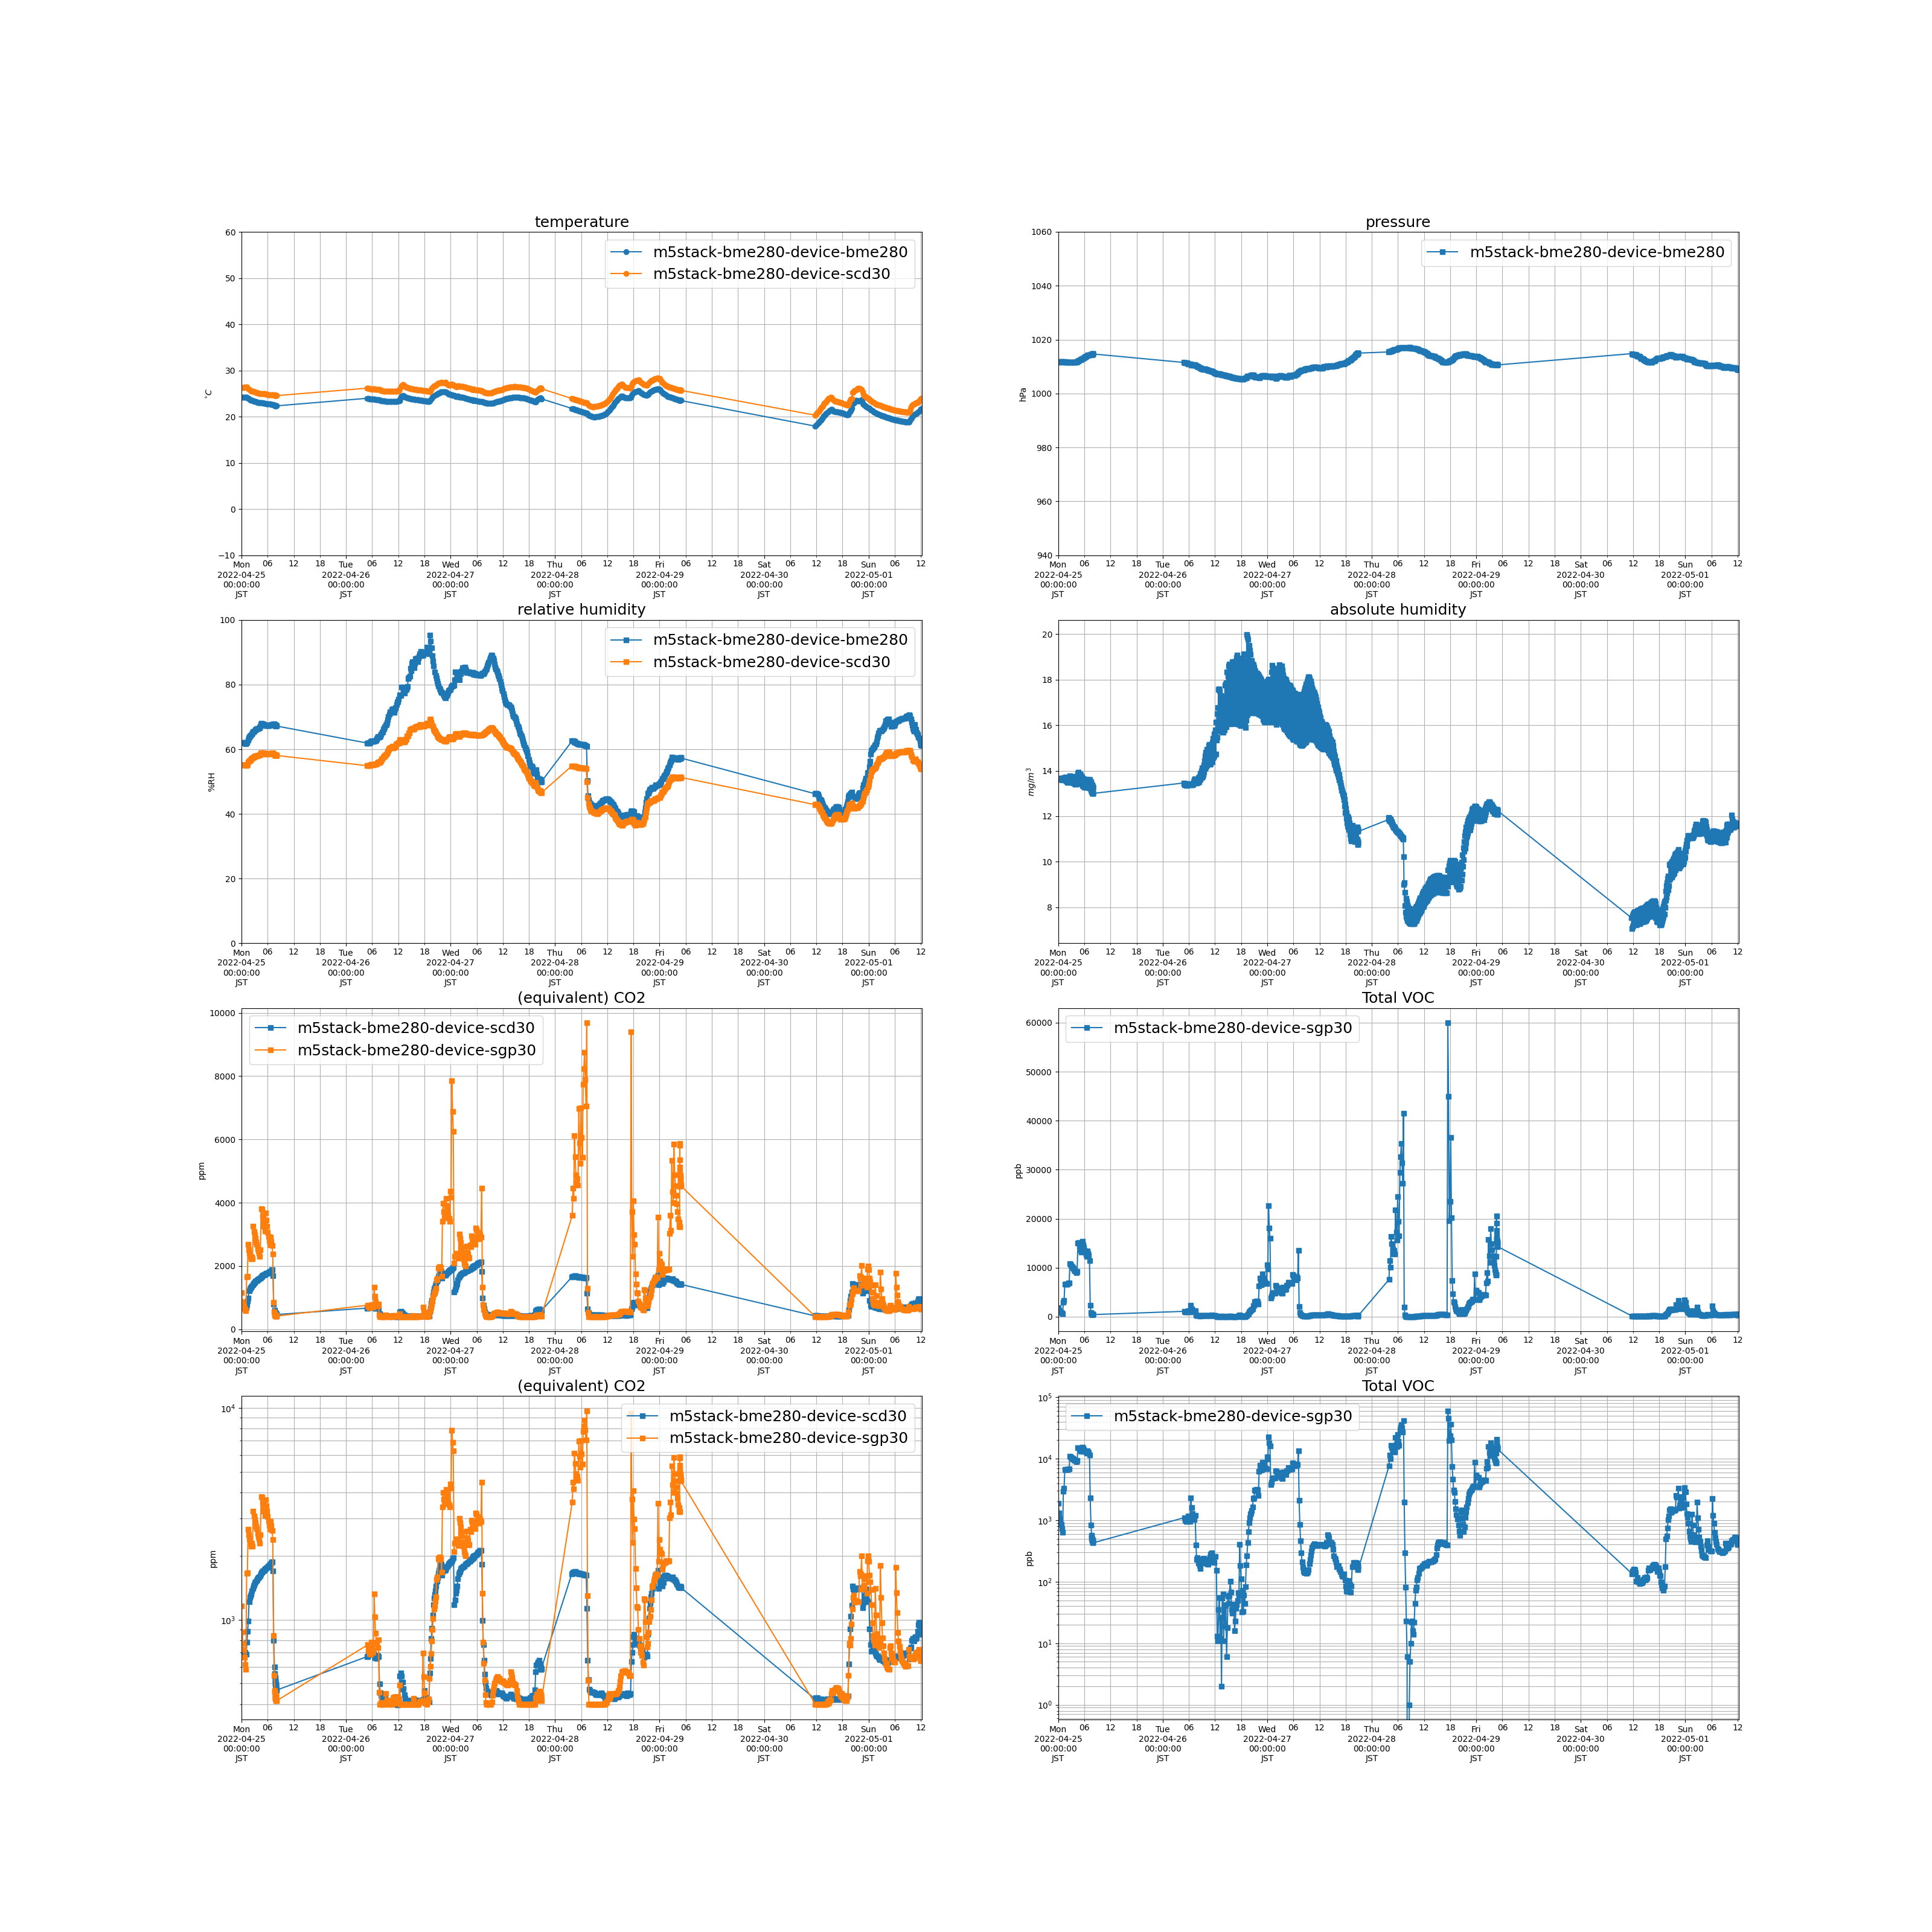

The table this chart was drawn from, first rows:
measuredAt, sensorId, temperature, humidity, pressure, tvoc, eCo2, co2, absolute_humidity
2022-04-25 00:01:00+09:00, m5stack-bme280-device-sgp30, , , , 1881, 1160, , 
2022-04-25 00:04:00+09:00, m5stack-bme280-device-scd30, 26.3, 55.22, , , , 722.0, 13.64
2022-04-25 00:08:00+09:00, m5stack-bme280-device-bme280, 24.19, 62.09, 1012, , , , 13.63
2022-04-25 00:11:00+09:00, m5stack-bme280-device-sgp30, , , , 1305, 876.0, , 
2022-04-25 00:14:00+09:00, m5stack-bme280-device-scd30, 26.33, 55.16, , , , 703.0, 13.65
2022-04-25 00:18:00+09:00, m5stack-bme280-device-bme280, 24.2, 62.06, 1012, , , , 13.62
2022-04-25 00:21:00+09:00, m5stack-bme280-device-sgp30, , , , 1070, 772.0, , 
2022-04-25 00:24:00+09:00, m5stack-bme280-device-scd30, 26.34, 55.12, , , , 696.0, 13.65
2022-04-25 00:28:00+09:00, m5stack-bme280-device-bme280, 24.2, 62.02, 1012, , , , 13.61
2022-04-25 00:31:00+09:00, m5stack-bme280-device-sgp30, , , , 987.0, 722.0, , 
2022-04-25 00:34:00+09:00, m5stack-bme280-device-scd30, 26.34, 55.17, , , , 705.0, 13.66
2022-04-25 00:38:00+09:00, m5stack-bme280-device-bme280, 24.22, 62.05, 1012, , , , 13.64
2022-04-25 00:41:00+09:00, m5stack-bme280-device-sgp30, , , , 860.0, 665.0, , 
2022-04-25 00:44:00+09:00, m5stack-bme280-device-scd30, 26.37, 55.1, , , , 698.0, 13.66
2022-04-25 00:48:00+09:00, m5stack-bme280-device-bme280, 24.24, 61.91, 1012, , , , 13.62
2022-04-25 00:51:00+09:00, m5stack-bme280-device-sgp30, , , , 721.0, 615.0, , 
2022-04-25 00:54:00+09:00, m5stack-bme280-device-scd30, 26.36, 55.06, , , , 700.0, 13.65
2022-04-25 00:58:00+09:00, m5stack-bme280-device-bme280, 24.25, 61.75, 1012, , , , 13.6
2022-04-25 01:01:00+09:00, m5stack-bme280-device-sgp30, , , , 632.0, 582.0, , 
2022-04-25 01:04:00+09:00, m5stack-bme280-device-scd30, 26.4, 55.01, , , , 689.0, 13.66
2022-04-25 01:08:00+09:00, m5stack-bme280-device-bme280, 24.25, 62, 1012, , , , 13.65
2022-04-25 01:11:00+09:00, m5stack-bme280-device-sgp30, , , , 2946, 1654, , 
2022-04-25 01:14:00+09:00, m5stack-bme280-device-scd30, 26.44, 55.07, , , , 782.0, 13.71
2022-04-25 01:18:00+09:00, m5stack-bme280-device-bme280, 24.22, 62.06, 1012, , , , 13.64
2022-04-25 01:21:00+09:00, m5stack-bme280-device-sgp30, , , , 3329, 1665, , 
2022-04-25 01:24:00+09:00, m5stack-bme280-device-scd30, 26.2, 55.39, , , , 882.0, 13.6
2022-04-25 01:28:00+09:00, m5stack-bme280-device-bme280, 24, 62.79, 1012, , , , 13.63
2022-04-25 01:31:00+09:00, m5stack-bme280-device-sgp30, , , , 6668, 2677, , 
2022-04-25 01:34:00+09:00, m5stack-bme280-device-scd30, 25.98, 56, , , , 988.0, 13.59
2022-04-25 01:38:00+09:00, m5stack-bme280-device-bme280, 23.9, 63.52, 1012, , , , 13.71
2022-04-25 01:41:00+09:00, m5stack-bme280-device-sgp30, , , , 6622, 2521, , 
2022-04-25 01:44:00+09:00, m5stack-bme280-device-scd30, 25.89, 56.37, , , , 1217, 13.61
2022-04-25 01:48:00+09:00, m5stack-bme280-device-bme280, 23.79, 63.8, 1012, , , , 13.68
2022-04-25 01:51:00+09:00, m5stack-bme280-device-sgp30, , , , 6606, 2406, , 
2022-04-25 01:54:00+09:00, m5stack-bme280-device-scd30, 25.72, 56.54, , , , 1275, 13.52
2022-04-25 01:58:00+09:00, m5stack-bme280-device-bme280, 23.67, 64.04, 1012, , , , 13.64
2022-04-25 02:01:00+09:00, m5stack-bme280-device-sgp30, , , , 6599, 2303, , 
2022-04-25 02:04:00+09:00, m5stack-bme280-device-scd30, 25.63, 56.71, , , , 1303, 13.49
2022-04-25 02:08:00+09:00, m5stack-bme280-device-bme280, 23.58, 64.22, 1012, , , , 13.61
2022-04-25 02:11:00+09:00, m5stack-bme280-device-sgp30, , , , 6600, 2222, , 
2022-04-25 02:14:00+09:00, m5stack-bme280-device-scd30, 25.55, 56.95, , , , 1324, 13.49
2022-04-25 02:18:00+09:00, m5stack-bme280-device-bme280, 23.53, 64.7, 1012, , , , 13.68
2022-04-25 02:21:00+09:00, m5stack-bme280-device-sgp30, , , , 6872, 2293, , 
2022-04-25 02:24:00+09:00, m5stack-bme280-device-scd30, 25.53, 57.21, , , , 1368, 13.53
2022-04-25 02:28:00+09:00, m5stack-bme280-device-bme280, 23.49, 65.1, 1012, , , , 13.73
2022-04-25 02:31:00+09:00, m5stack-bme280-device-sgp30, , , , 6874, 2222, , 
2022-04-25 02:34:00+09:00, m5stack-bme280-device-scd30, 25.5, 57.4, , , , 1407, 13.56
2022-04-25 02:38:00+09:00, m5stack-bme280-device-bme280, 23.46, 65.39, 1012, , , , 13.76
2022-04-25 02:41:00+09:00, m5stack-bme280-device-sgp30, , , , 10868, 3263, , 
2022-04-25 02:44:00+09:00, m5stack-bme280-device-scd30, 25.45, 57.49, , , , 1438, 13.54
2022-04-25 02:48:00+09:00, m5stack-bme280-device-bme280, 23.38, 65.51, 1012, , , , 13.73
2022-04-25 02:51:00+09:00, m5stack-bme280-device-sgp30, , , , 10708, 3086, , 
2022-04-25 02:54:00+09:00, m5stack-bme280-device-scd30, 25.38, 57.58, , , , 1461, 13.51
2022-04-25 02:58:00+09:00, m5stack-bme280-device-bme280, 23.32, 65.64, 1012, , , , 13.71
2022-04-25 03:01:00+09:00, m5stack-bme280-device-sgp30, , , , 10436, 2981, , 
2022-04-25 03:04:00+09:00, m5stack-bme280-device-scd30, 25.32, 57.68, , , , 1490, 13.49
2022-04-25 03:08:00+09:00, m5stack-bme280-device-bme280, 23.27, 66.04, 1012, , , , 13.75
2022-04-25 03:11:00+09:00, m5stack-bme280-device-sgp30, , , , 10208, 2869, , 
2022-04-25 03:14:00+09:00, m5stack-bme280-device-scd30, 25.27, 57.95, , , , 1511, 13.51
2022-04-25 03:18:00+09:00, m5stack-bme280-device-bme280, 23.22, 66.22, 1012, , , , 13.75
... 1,975 more rows
